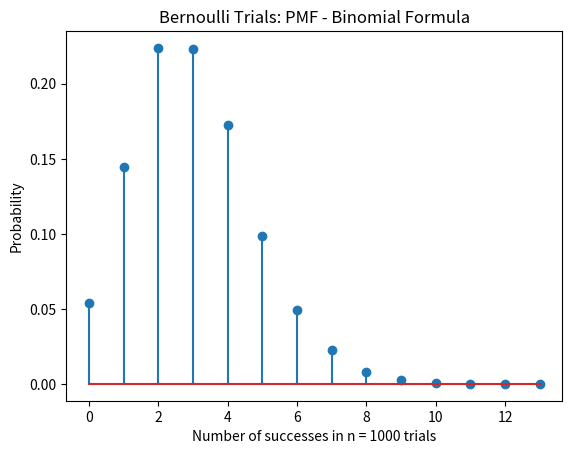

This figure's Python source:
import numpy as np
import matplotlib.pyplot as plt

# parameters:
#   number of trials, probability of success, repetition of experiment
s = np.random.binomial(1000, 0.003, size=10000)
b = range(0, 15)
sb = np.size(b)
h1, bin_edges = np.histogram(s, bins=b)
h1 = h1 / 10000
b1 = bin_edges[0:sb - 1]
plt.close('all')

plt.figure(2)
plt.stem(b1, h1)
plt.title('Bernoulli Trials: PMF - Binomial Formula')
plt.xlabel('Number of successes in n = 1000 trials')
plt.ylabel('Probability')
plt.show()